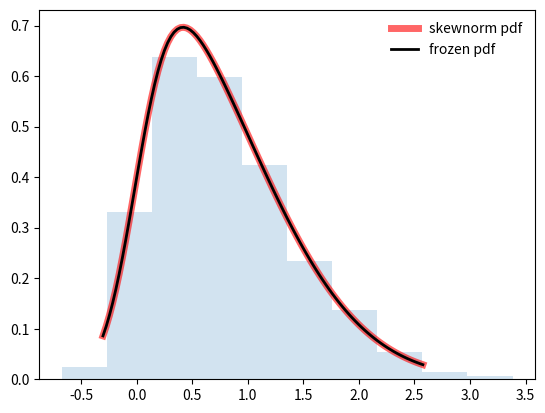

The script that saved this image:
from scipy.stats import skewnorm
import numpy as np
import matplotlib.pyplot as plt

fig, ax = plt.subplots(1,1)
a = 4
mean, var, skew, kurt = skewnorm.stats(a, moments='mvsk')

x = np.linspace(skewnorm.ppf(0.01, a),
                skewnorm.ppf(0.99, a), 100)
ax.plot(x, skewnorm.pdf(x, a),
       'r-', lw=5, alpha=0.6, label='skewnorm pdf')

rv = skewnorm(a)
ax.plot(x, rv.pdf(x), 'k-', lw=2, label='frozen pdf')

r = skewnorm.rvs(a, size=1000)
ax.hist(r, density=True, histtype='stepfilled', alpha=0.2)
ax.legend(loc='best', frameon=False)

plt.show()
